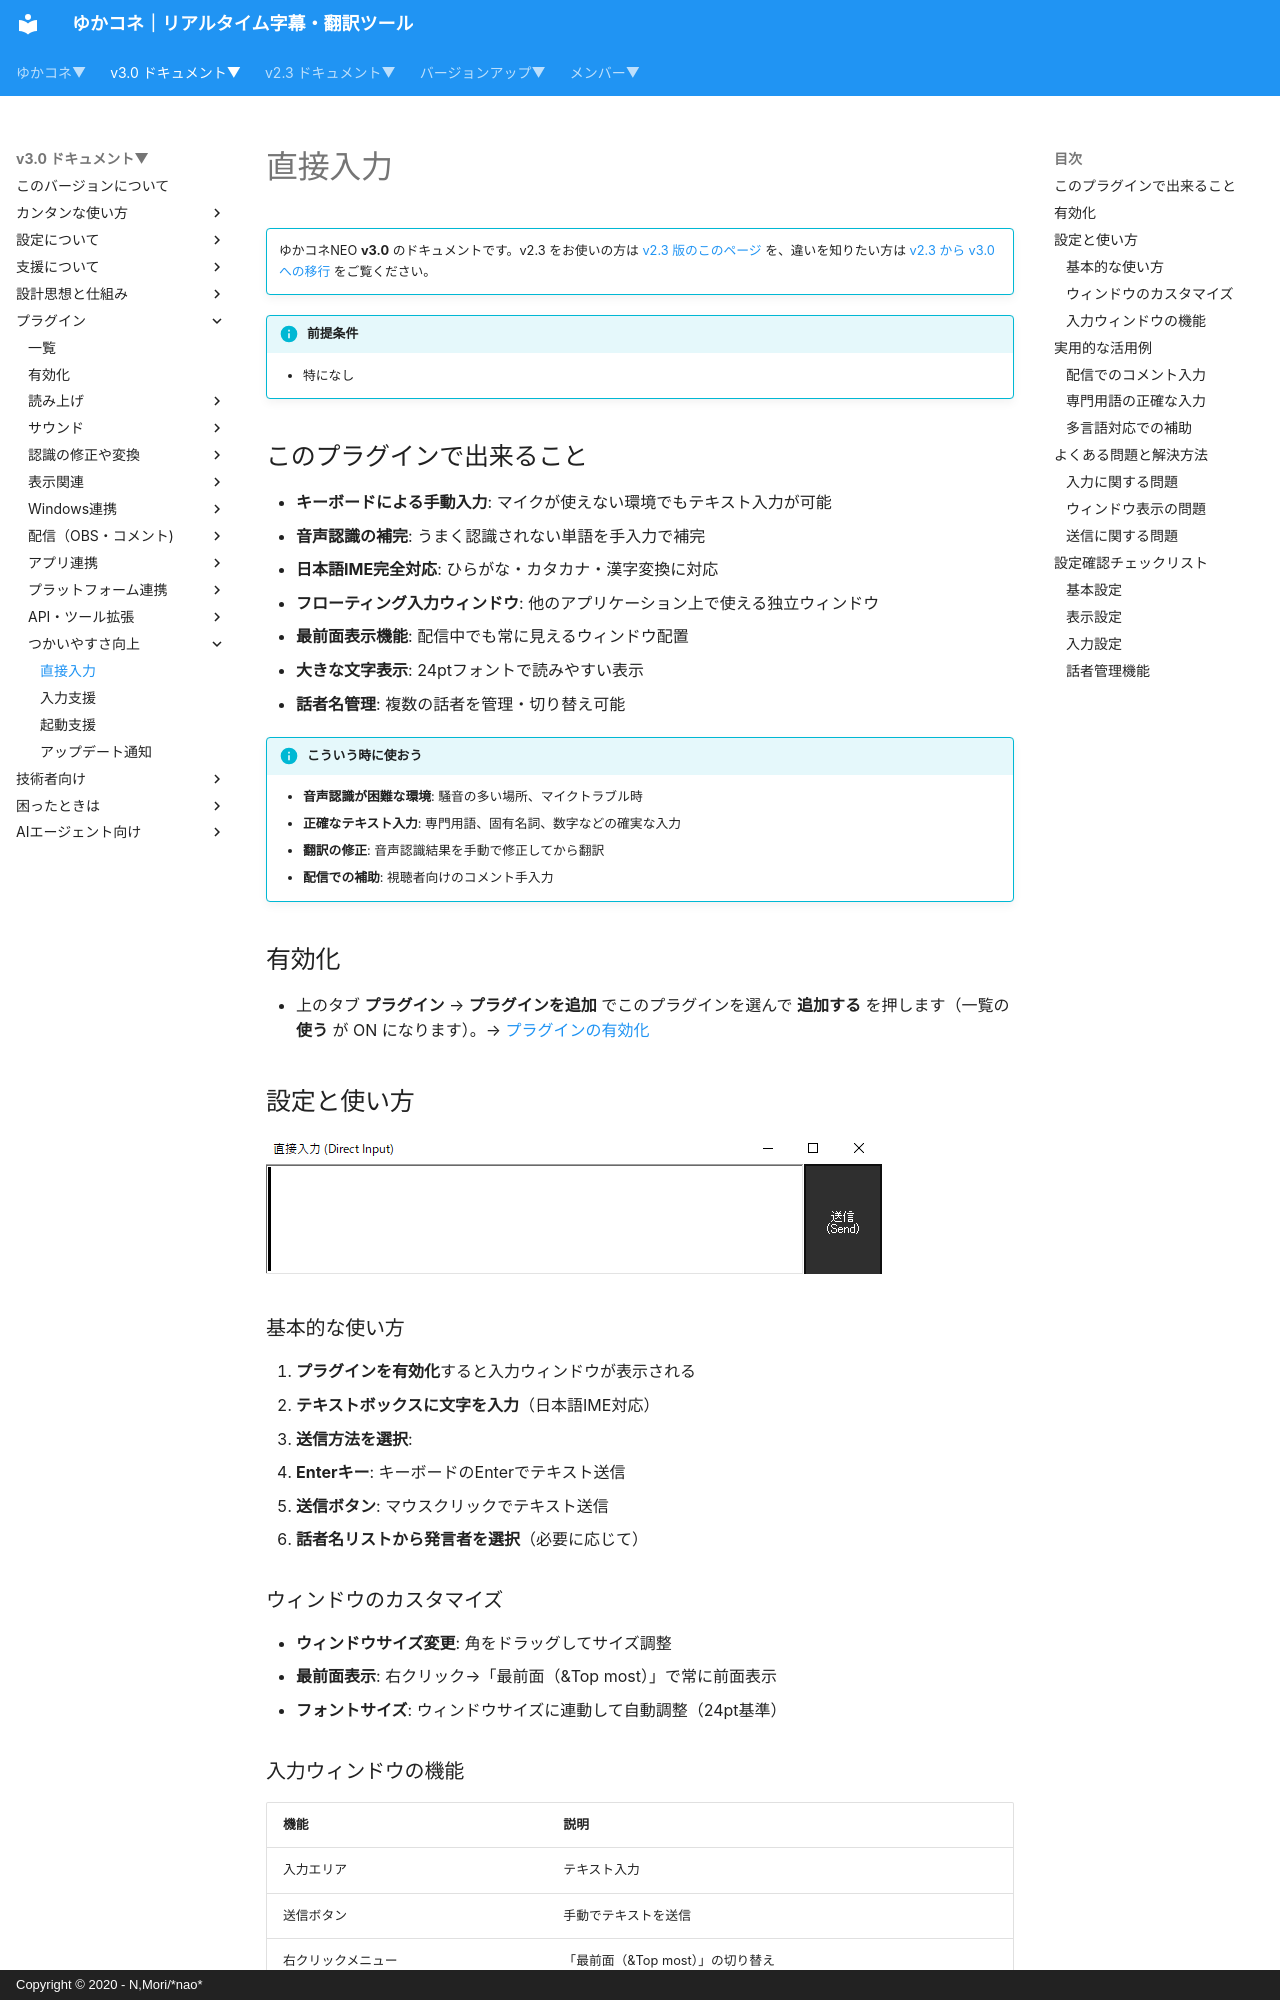

repository: nmori/yncneo-Docs-Src · page: v3.0/plugin/plugin_directinput/index.html · generator: mkdocs · copyright: Copyright © 2020 - N,Mori/*nao*

<!-- version-banner -->
!!! info ""
    ゆかコネNEO **v3.0** のドキュメントです。v2.3 をお使いの方は [v2.3 版のこのページ](../../v2.3/plugin/plugin_directinput.md) を、違いを知りたい方は [v2.3 から v3.0 への移行](../../mig/mig_neo_v3.0.md) をご覧ください。

!!! Info "前提条件"
    * 特になし

## このプラグインで出来ること

* **キーボードによる手動入力**: マイクが使えない環境でもテキスト入力が可能
* **音声認識の補完**: うまく認識されない単語を手入力で補完
* **日本語IME完全対応**: ひらがな・カタカナ・漢字変換に対応
* **フローティング入力ウィンドウ**: 他のアプリケーション上で使える独立ウィンドウ
* **最前面表示機能**: 配信中でも常に見えるウィンドウ配置
* **大きな文字表示**: 24ptフォントで読みやすい表示
* **話者名管理**: 複数の話者を管理・切り替え可能

!!! Info "こういう時に使おう"
    * **音声認識が困難な環境**: 騒音の多い場所、マイクトラブル時
    * **正確なテキスト入力**: 専門用語、固有名詞、数字などの確実な入力
    * **翻訳の修正**: 音声認識結果を手動で修正してから翻訳
    * **配信での補助**: 視聴者向けのコメント手入力

## 有効化

* 上のタブ **プラグイン** → **プラグインを追加** でこのプラグインを選んで **追加する** を押します（一覧の **使う** が ON になります）。→ [プラグインの有効化](enabled.md)

## 設定と使い方

![direct](images/plugin_directinput_p2.png)

### 基本的な使い方

1. **プラグインを有効化**すると入力ウィンドウが表示される
2. **テキストボックスに文字を入力**（日本語IME対応）
3. **送信方法を選択**:
   - **Enterキー**: キーボードのEnterでテキスト送信
   - **送信ボタン**: マウスクリックでテキスト送信
4. **話者名リストから発言者を選択**（必要に応じて）
